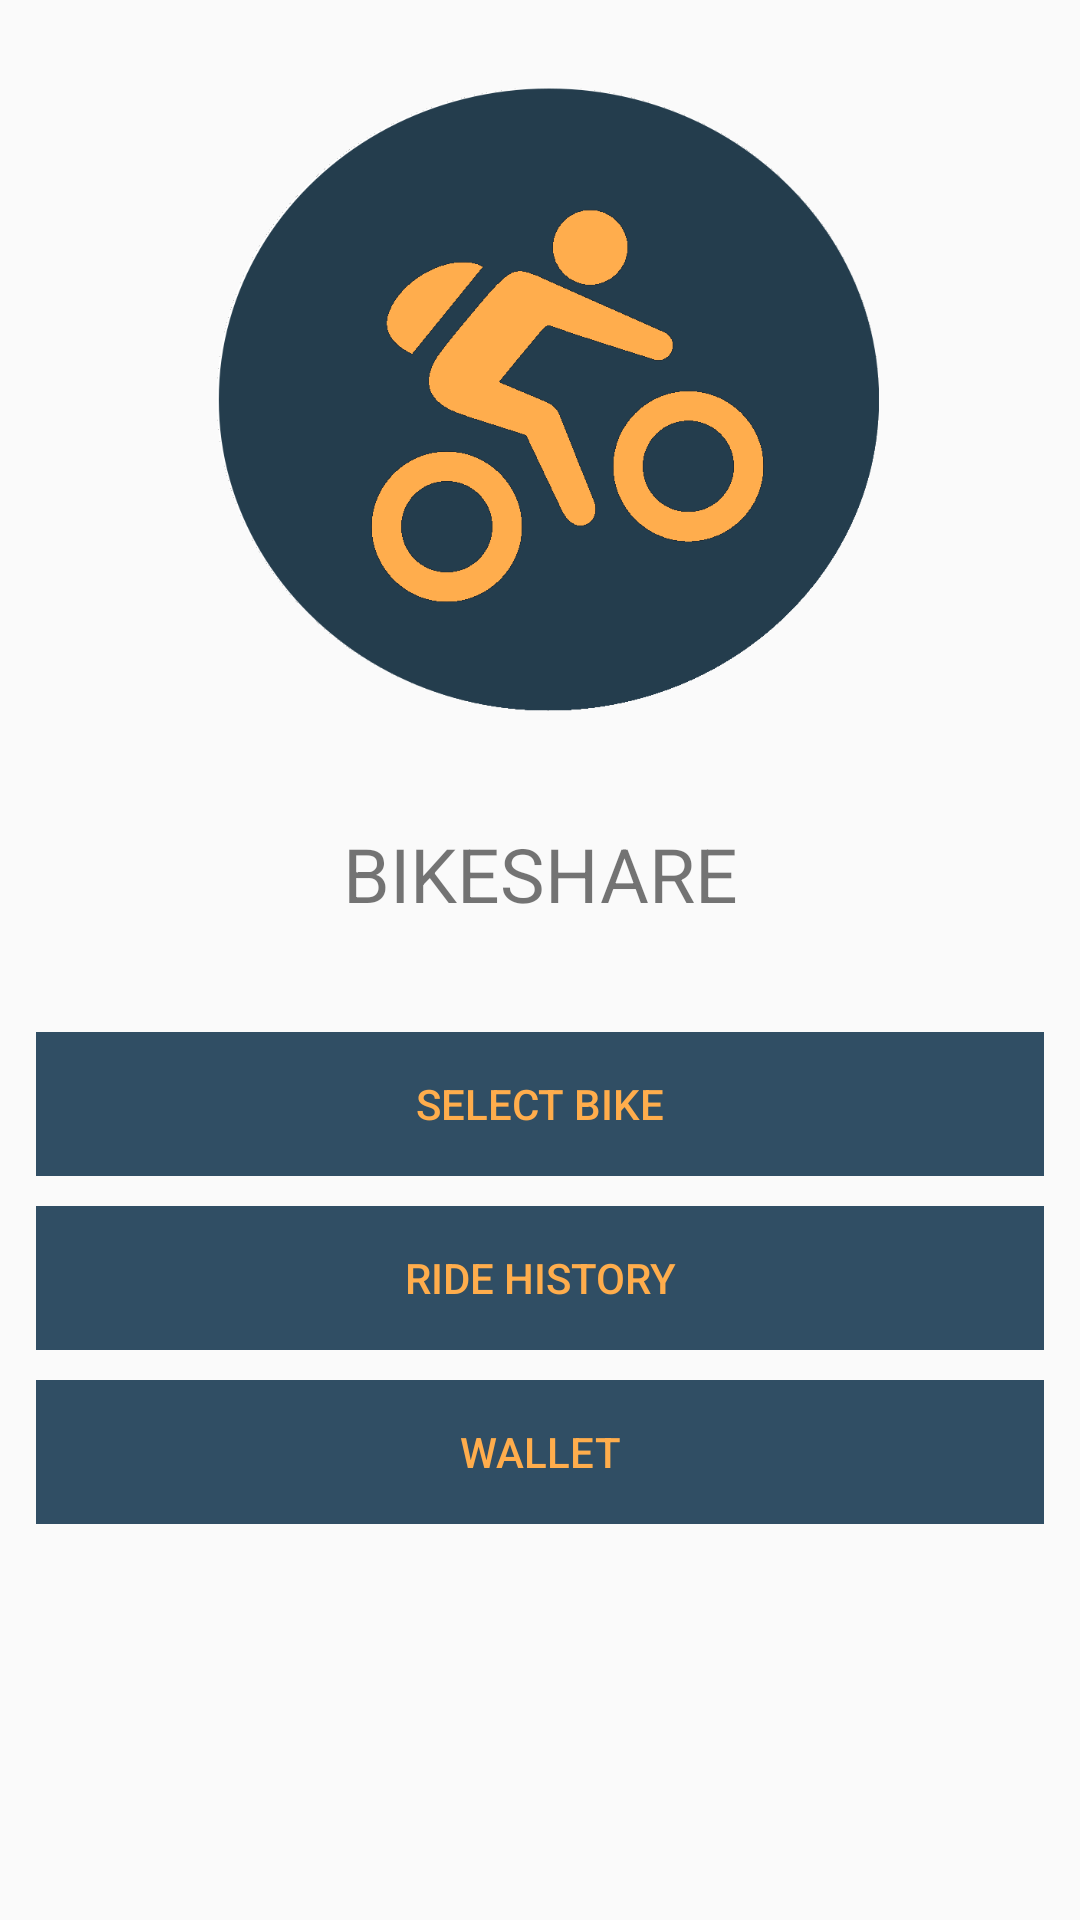

Here is an Android app screen rendered from its layout file. Give the layout XML and the strings, colors and styles it references.
<!-- AndroidManifest.xml: application theme AppTheme -->
<!-- res/layout/fragment_main.xml -->
<LinearLayout
        xmlns:android="http://schemas.android.com/apk/res/android"
        xmlns:app="http://schemas.android.com/apk/res-auto" xmlns:tools="http://schemas.android.com/tools"
        android:id="@+id/fragment_container"
        android:orientation="vertical"
        android:layout_width="match_parent"
        android:layout_height="match_parent">
    <ImageView
            android:layout_width="match_parent"
            tools:ignore="ContentDescription"
            android:layout_height="276dp"
            android:layout_marginTop="-2dp"
            app:srcCompat="@mipmap/bikelogo" android:id="@+id/imageView"/>
    <TextView
            android:text="@string/app_name"
            android:textSize="25sp"
            android:textAllCaps="true"
            android:gravity="center"
            android:layout_width="match_parent"
            android:layout_height="wrap_content"
            android:layout_marginBottom="26dp" android:id="@+id/textView"/>
    <LinearLayout
            android:orientation="vertical"
            android:layout_width="match_parent"
            android:layout_height="wrap_content"
            style="?android:attr/buttonBarButtonStyle"
            android:weightSum="1"
    >
        <Button
                android:text="@string/btn_new_ride"
                android:layout_width="match_parent"
                android:layout_height="wrap_content"
                style="?android:attr/buttonBarButtonStyle"
                android:layout_marginBottom="10dp"
                android:background="@color/colorPrimaryLight"
                android:id="@+id/btn_new_ride"/>

        <Button
                android:text="@string/btn_history_ride"
                android:layout_width="match_parent"
                style="?android:attr/buttonBarButtonStyle"
                android:background="@color/colorPrimaryLight"
                android:layout_marginBottom="10dp"
                android:layout_height="wrap_content" android:id="@+id/btn_history_ride"/>

        <Button
                android:text="@string/btn_wallet"
                android:layout_width="match_parent"
                style="?android:attr/buttonBarButtonStyle"
                android:background="@color/colorPrimaryLight"
                android:layout_height="wrap_content" android:id="@+id/btn_wallet"/>
    </LinearLayout>

</LinearLayout>
<!-- resources referenced by this layout -->
<resources>
  <color name="colorPrimaryLight">#304E64</color>
  <!-- mipmap bikelogo: png bitmap (mipmap-xhdpi, 53052 bytes) -->
  <string name="app_name">BikeShare</string>
  <string name="btn_history_ride">Ride History</string>
  <string name="btn_new_ride">Select bike</string>
  <string name="btn_wallet">Wallet</string>
  <style name="AppTheme" parent="Theme.AppCompat.Light.DarkActionBar">
          
          <item name="colorPrimary">@color/colorPrimary</item>
          <item name="colorPrimaryDark">@color/colorPrimaryLight</item>
          <item name="colorAccent">@color/colorSecondary</item>
      </style>
  <color name="colorPrimary">#243D4D</color>
  <color name="colorSecondary">#FFAD4C</color>
</resources>
